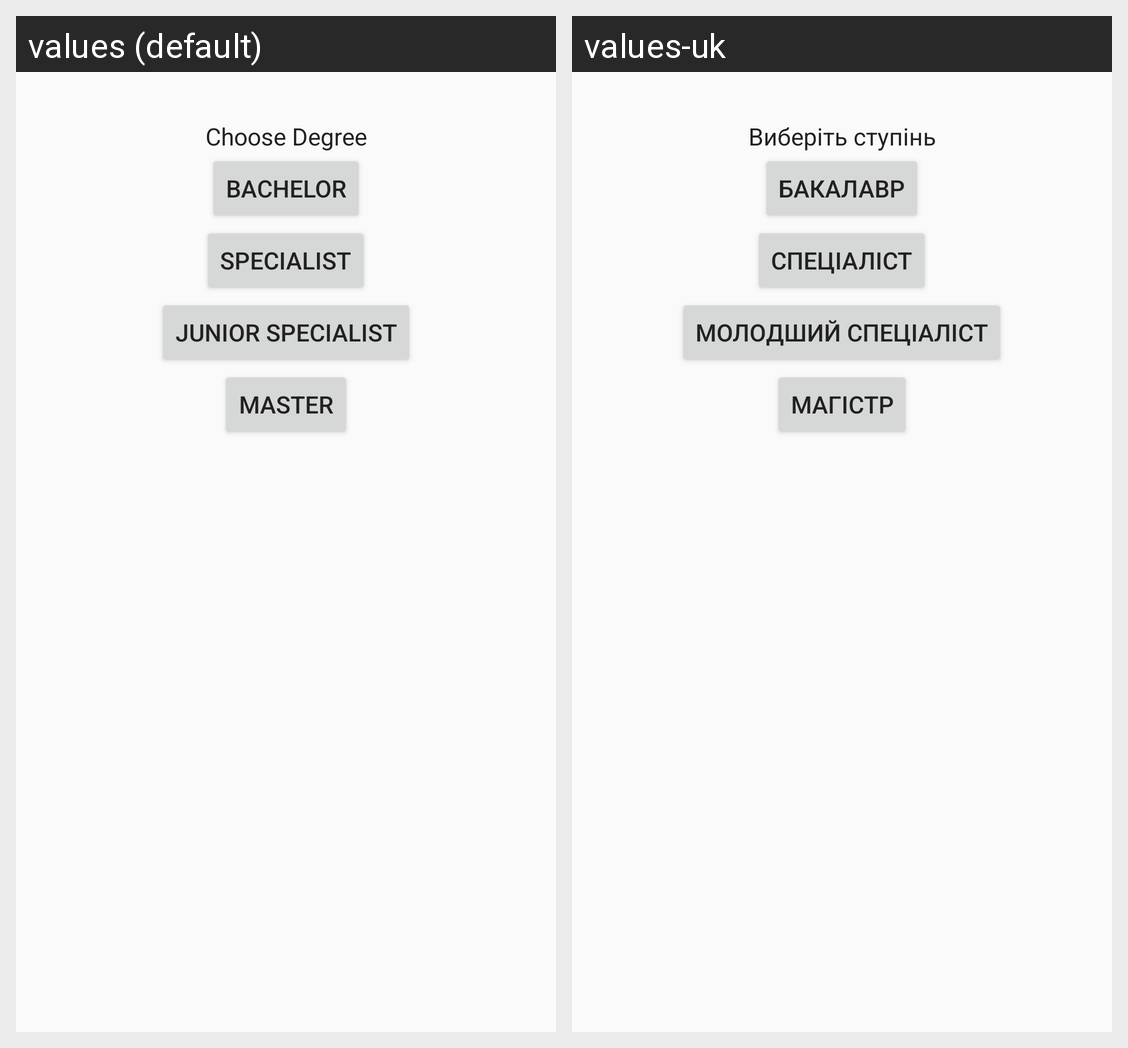

Strings drawn on this Android screen and how each of the app's shown locales translates them:
Android screen res/layout/activity_time_form_page.xml rendered under 2 locales, left to right: values (default), values-uk. Device: Nexus 5 (rendered at 1080×1920; each locale shown at half size, 540×960, under a caption strip naming it); theme AppTheme.
Strings drawn on this screen, with the default value and each locale's value (text and hints the layout hard-codes, and strings that could not be matched under every locale, appear in the picture but are not listed):

textChooseDegreeTimeFormPageActivity
  values: Choose Degree
  values-uk: Виберіть ступінь

textBachelorDegreeTimeFormPageActivity
  values: Bachelor
  values-uk: Бакалавр

textSpecialistDegreeTimeFormPageActivity
  values: Specialist
  values-uk: Спеціаліст

textJuniorSpecialistDegreeTimeFormPageActivity
  values: Junior Specialist
  values-uk: Молодший спеціаліст

textMasterDegreeTimeFormPageActivity
  values: Master
  values-uk: Магістр
